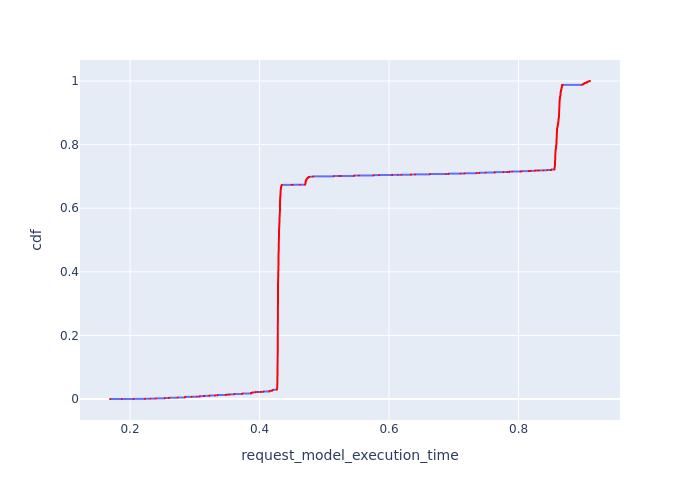

Source data for this figure (header and first rows):
, Request Id, request_model_execution_time, cdf
0, 0, 0.1691, 8.793527963418924e-05
1, 1, 0.1874, 0.0001759
2, 7, 0.2055, 0.0002638
3, 8, 0.2055, 0.0003517
4, 10, 0.2232, 0.0004397
5, 12, 0.2232, 0.0005276
6, 13, 0.2232, 0.0006155
7, 15, 0.2232, 0.0007035
8, 17, 0.2232, 0.0007914
11270, 11368, 0.2314, 0.0008794
11271, 11370, 0.2314, 0.0009673
11272, 11371, 0.2314, 0.001055
9, 18, 0.2396, 0.001143
10, 19, 0.2396, 0.001231
11, 20, 0.2396, 0.001319
12, 21, 0.2396, 0.001407
13, 22, 0.2396, 0.001495
14, 23, 0.2396, 0.001583
15, 24, 0.2396, 0.001671
16, 25, 0.2396, 0.001759
17, 26, 0.2396, 0.001847
18, 27, 0.2396, 0.001935
19, 29, 0.2536, 0.002023
20, 30, 0.2536, 0.00211
21, 31, 0.2536, 0.002198
22, 32, 0.2536, 0.002286
23, 35, 0.2536, 0.002374
24, 36, 0.2536, 0.002462
25, 37, 0.2536, 0.00255
26, 38, 0.2536, 0.002638
27, 39, 0.2536, 0.002726
28, 40, 0.2536, 0.002814
29, 43, 0.2536, 0.002902
30, 46, 0.2536, 0.00299
31, 47, 0.2536, 0.003078
32, 48, 0.2536, 0.003166
11252, 11347, 0.2601, 0.003254
11253, 11351, 0.2601, 0.003342
11254, 11355, 0.2601, 0.003429
11255, 11356, 0.2601, 0.003517
11256, 11359, 0.2601, 0.003605
11257, 11360, 0.2601, 0.003693
11258, 11361, 0.2601, 0.003781
11259, 11363, 0.2601, 0.003869
11260, 11364, 0.2601, 0.003957
11261, 11365, 0.2601, 0.004045
11262, 11366, 0.2601, 0.004133
33, 49, 0.2735, 0.004221
34, 51, 0.2735, 0.004309
35, 52, 0.2735, 0.004397
36, 55, 0.2735, 0.004485
37, 56, 0.2735, 0.004573
38, 57, 0.2735, 0.004661
39, 59, 0.2735, 0.004749
40, 60, 0.2735, 0.004836
41, 61, 0.2735, 0.004924
11231, 11326, 0.2846, 0.005012
11232, 11328, 0.2846, 0.0051
11233, 11329, 0.2846, 0.005188
11234, 11330, 0.2846, 0.005276
... 11,312 more rows
